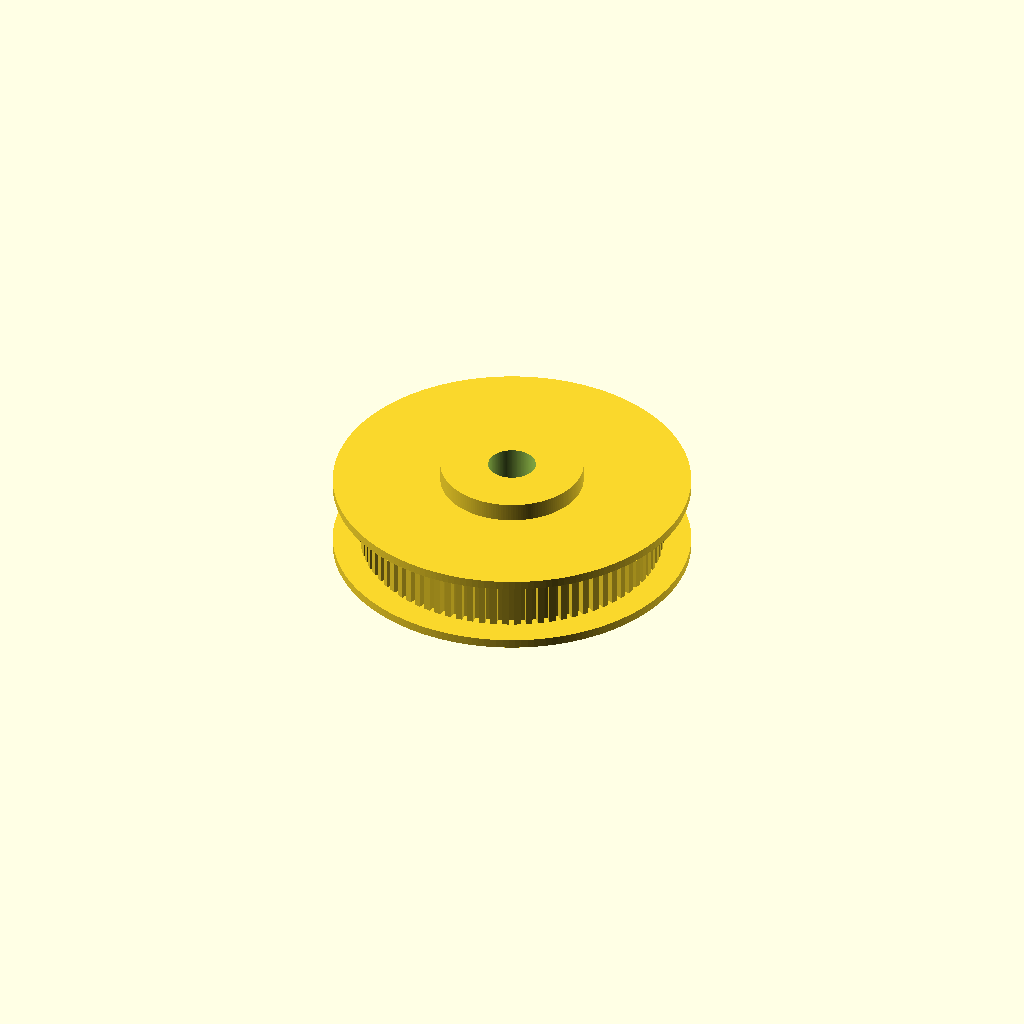
Cell 1: the model at its default parameters.
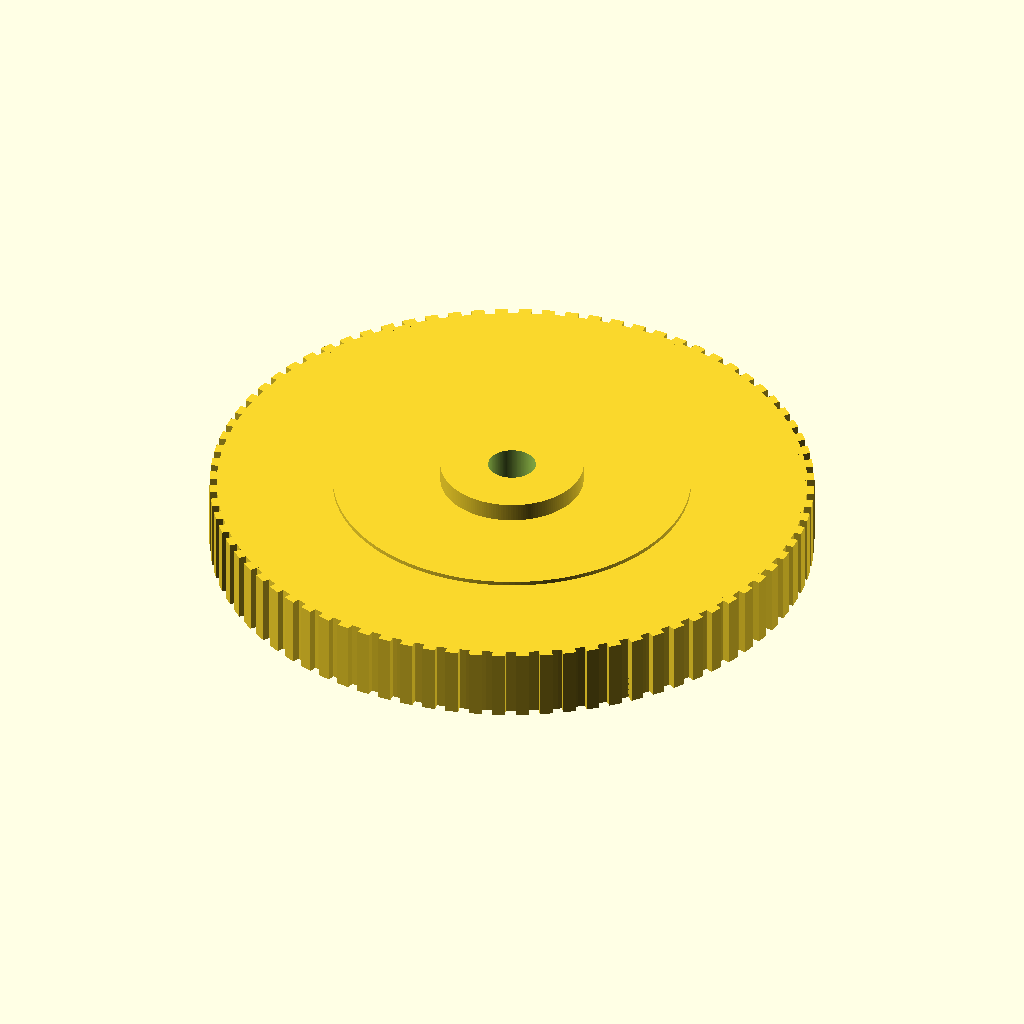
Cell 2: the same model with pitch_diameter_mm = 100.84.
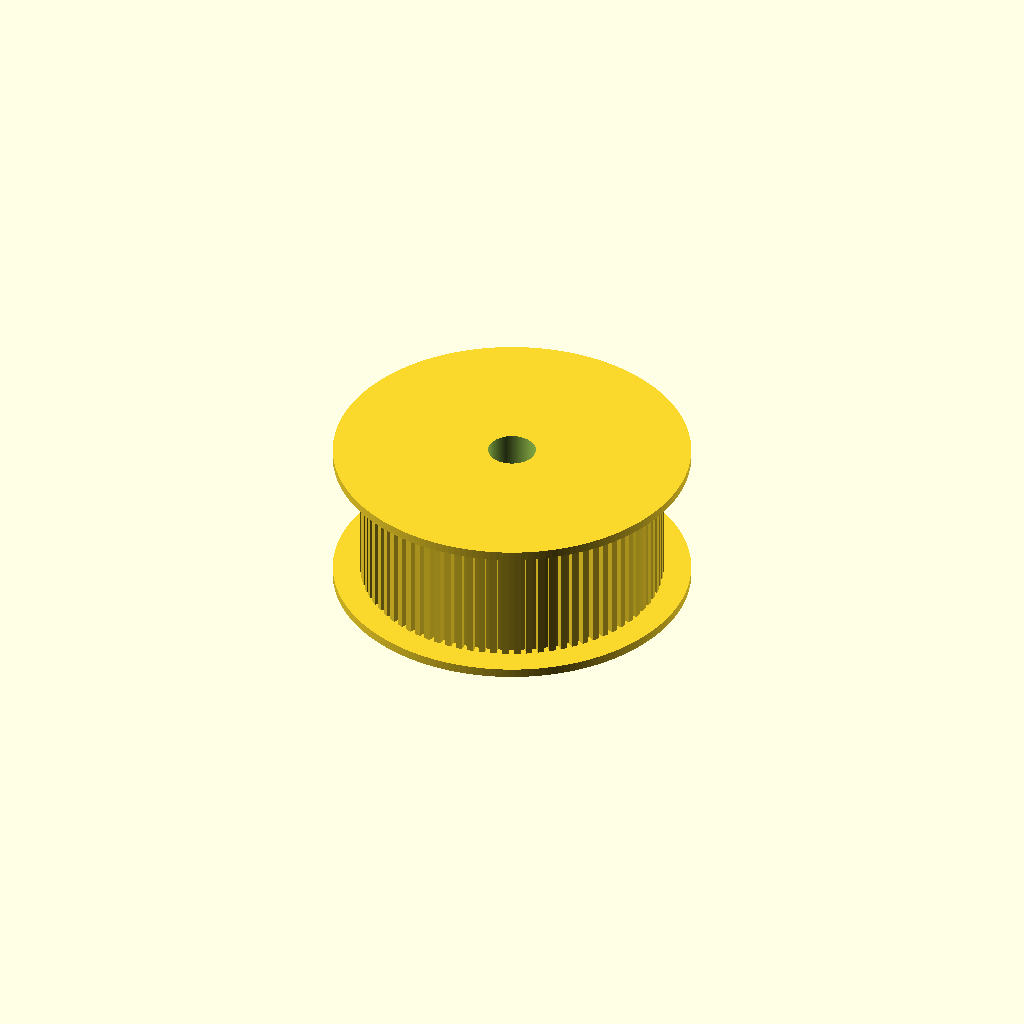
Cell 3: the same model with pulley_width_mm = 24.
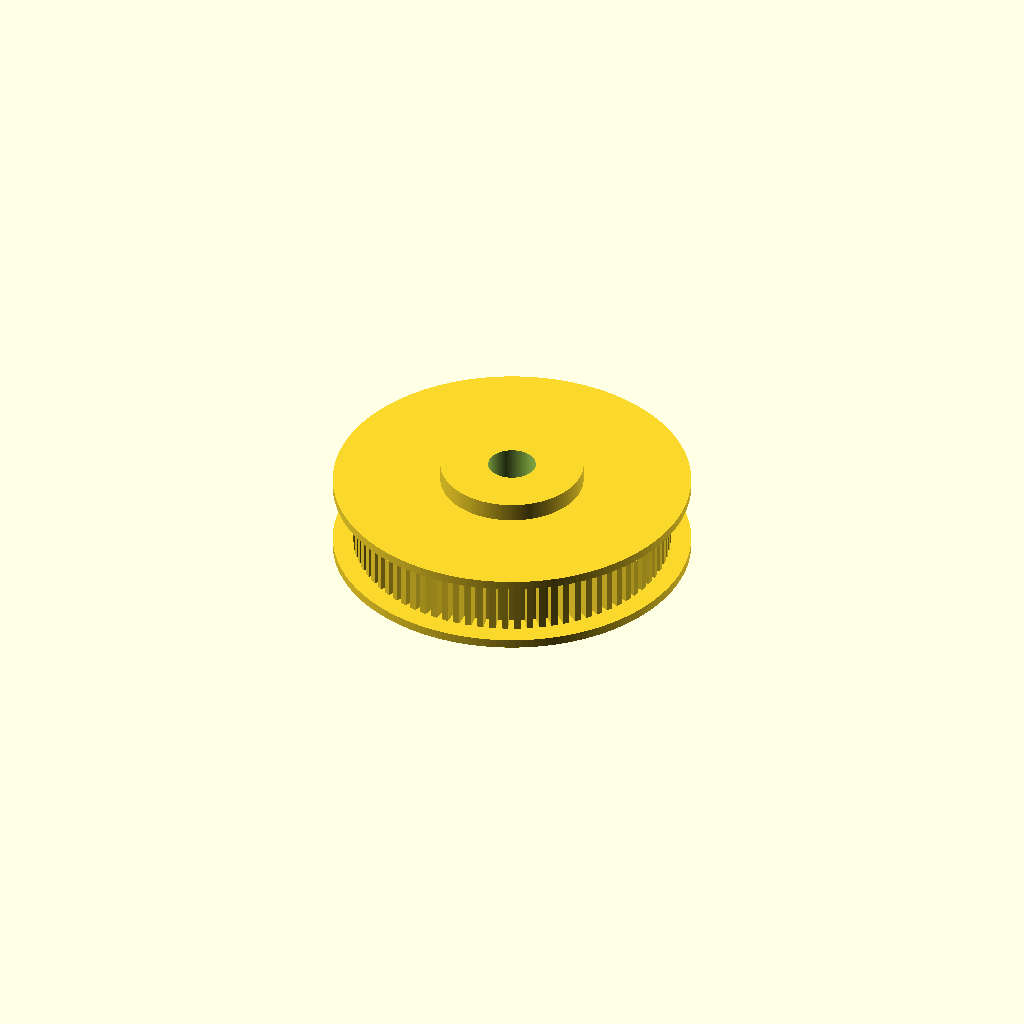
Cell 4: tooth_radial_height_mm = 2.4 (everything else at default).
One fixed orthographic camera (rotation 55°, 0°, 25°; colour scheme Cornfield) for every cell.
Source of the model, results/nopscadlib/craft/scad/pulley__GT2x80_pulley.scad:
$fn = 180;

// --- Required targets ---
tooth_count = 80;
pitch_diameter_mm = 50.42;

// --- Derived belt pitch from tooth count + pitch diameter (consistent) ---
pitch_circumference_mm = PI * pitch_diameter_mm;
derived_belt_pitch_mm = pitch_circumference_mm / tooth_count;

// --- Geometry parameters ---
pulley_width_mm = 12;

tooth_radial_height_mm = 1.2;
tooth_tangential_width_factor = 0.55;
tooth_overlap_mm = 0.8;

// Ensure teeth actually protrude beyond pitch radius (so pitch diameter is meaningful)
root_radius_offset_mm = 1.0;

bore_diameter_mm = 8;

hub_diameter_mm = 24;
hub_length_mm = 18;

flange_diameter_mm = 60;
flange_thickness_mm = 1.5;

set_screw_count = 2;
set_screw_hole_diameter_mm = 3.2;
set_screw_z_offset_mm = 0;

// Must be long enough to fully cut through hub diameter
set_screw_radial_reach_mm = hub_diameter_mm + 20;

connection_overlap_mm = 0.8;

// --- Teeth ---
module teeth() {
    pitch_r = pitch_diameter_mm/2;
    root_r  = pitch_r - root_radius_offset_mm;

    tooth_len = tooth_radial_height_mm + tooth_overlap_mm;
    tooth_w   = derived_belt_pitch_mm * tooth_tangential_width_factor;

    // Place tooth so it overlaps into root cylinder by tooth_overlap_mm
    tooth_center_r = root_r + tooth_len/2 - tooth_overlap_mm;

    for (i = [0:tooth_count-1]) {
        rotate([0, 0, i * 360/tooth_count])
            translate([tooth_center_r, 0, 0])
                cube([tooth_len, tooth_w, pulley_width_mm], center=true);
    }
}

// --- Solid pulley body (single connected union) ---
module pulley_solid() {
    pitch_r = pitch_diameter_mm/2;
    root_r  = pitch_r - root_radius_offset_mm;

    union() {
        // Root body under teeth
        cylinder(r=root_r, h=pulley_width_mm, center=true);

        // Teeth
        teeth();

        // Hub: ensure it overlaps the toothed body even if hub_length differs
        cylinder(r=hub_diameter_mm/2, h=hub_length_mm + 2*connection_overlap_mm, center=true);

        // Flanges: connected to toothed body with overlap
        translate([0, 0, pulley_width_mm/2 + flange_thickness_mm/2 - connection_overlap_mm])
            cylinder(r=flange_diameter_mm/2, h=flange_thickness_mm, center=true);

        translate([0, 0, -pulley_width_mm/2 - flange_thickness_mm/2 + connection_overlap_mm])
            cylinder(r=flange_diameter_mm/2, h=flange_thickness_mm, center=true);
    }
}

module pulley() {
    // Through-feature height: guaranteed to pass through entire part
    total_h = max(hub_length_mm, pulley_width_mm + 2*flange_thickness_mm) + 6*connection_overlap_mm;

    difference() {
        pulley_solid();

        // Bore
        cylinder(r=bore_diameter_mm/2, h=total_h, center=true);

        // Set screw holes: radial, centered at set_screw_z_offset_mm
        if (set_screw_count > 0) {
            for (i = [0:set_screw_count-1]) {
                rotate([0, 0, i * 360/set_screw_count])
                    translate([0, 0, set_screw_z_offset_mm])
                        rotate([0, 90, 0])
                            cylinder(r=set_screw_hole_diameter_mm/2,
                                     h=set_screw_radial_reach_mm,
                                     center=true);
            }
        }
    }
}

pulley();
Parameter table extracted from the source (name, type, default, range or options):
tooth_count: number, default 80
pitch_diameter_mm: number, default 50.42
pulley_width_mm: number, default 12
tooth_radial_height_mm: number, default 1.2
tooth_tangential_width_factor: number, default 0.55
tooth_overlap_mm: number, default 0.8
root_radius_offset_mm: number, default 1
bore_diameter_mm: number, default 8
hub_diameter_mm: number, default 24
hub_length_mm: number, default 18
flange_diameter_mm: number, default 60
flange_thickness_mm: number, default 1.5
set_screw_count: number, default 2
set_screw_hole_diameter_mm: number, default 3.2
set_screw_z_offset_mm: number, default 0
connection_overlap_mm: number, default 0.8
